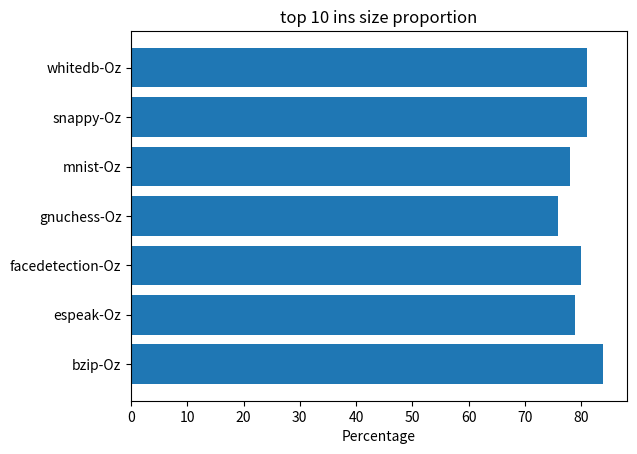

This figure's Python source:
'''
[redacted]
Date: 2023-02-27 12:43:37
[redacted]
LastEditTime: 2023-02-27 12:43:46
FilePath: /wasm-binary-size-study/hex_size_percentage/size_photo.py
Description: 这是默认设置,请设置`customMade`, 打开koroFileHeader查看配置 进行设置: https://github.com/OBKoro1/koro1FileHeader/wiki/%E9%85%8D%E7%BD%AE
'''
import matplotlib.pyplot as plt

# 定义数据
data = [
    'bzip-Oz 84%',
    'espeak-Oz 79%',
    'facedetection-Oz 80%',
    'gnuchess-Oz 76%',
    'mnist-Oz 78%',
    'snappy-Oz 81%',
    'whitedb-Oz 81%'
]

names = [s.split()[0] for s in data]
values = [float(s.split()[1][:-1]) for s in data]

# 绘制水平条形图
fig, ax = plt.subplots()
ax.barh(names, values)

# 添加标签和标题
ax.set_xlabel('Percentage')
ax.set_title('top 10 ins size proportion')

# 显示图形
plt.show()
